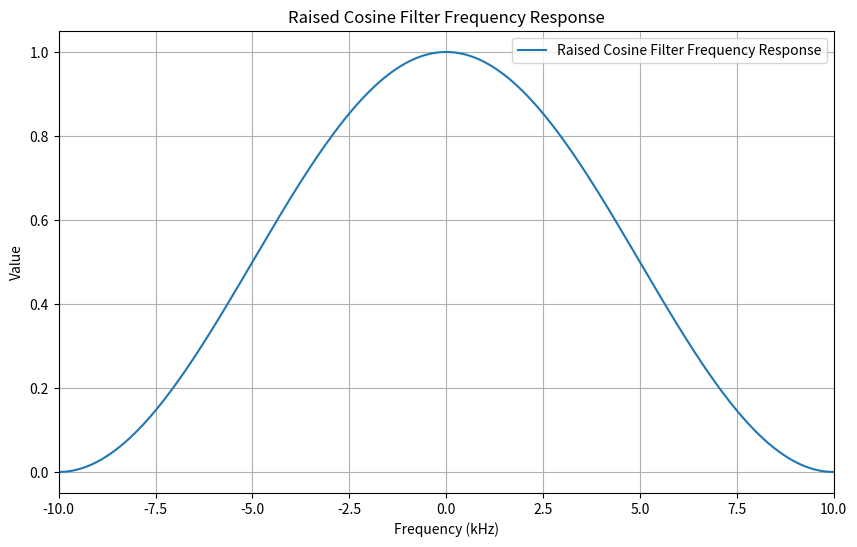

Write the Python code that produced this figure.
import numpy as np
import matplotlib.pyplot as plt

# 주파수 범위 생성
frequencies = np.linspace(-20, 20, 1000)  # -20 kHz에서 20 kHz까지

Wo = 10  # 중심 주파수 (10 kHz)
roll_off = 1.0  # Roll-off factor

# Raised cosine 필터의 주파수 응답 계산
H_f = np.zeros(len(frequencies), dtype=complex)
for i, f in enumerate(frequencies):
    if abs(f) <= (1 - roll_off) * Wo:
        H_f[i] = 1.0
    elif (1 - roll_off) * Wo < abs(f) <= (1 + roll_off) * Wo:
        H_f[i] = 0.5 * (1 + np.cos(np.pi * ((abs(f) - (1 - roll_off) * Wo) / (roll_off * Wo))))
    else:
        H_f[i] = 0.0

# 주파수 응답 그래프
plt.figure(figsize=(10, 6))
plt.plot(frequencies, np.abs(H_f), label="Raised Cosine Filter Frequency Response")
plt.title("Raised Cosine Filter Frequency Response")
plt.xlabel("Frequency (kHz)")
plt.ylabel("Value")
plt.xlim([-10,10])    # 이것은 r = 0.5 1.0 일 경우 주석을 풀어서 한 주기를 확인
plt.grid(True)
plt.legend()
plt.show()
